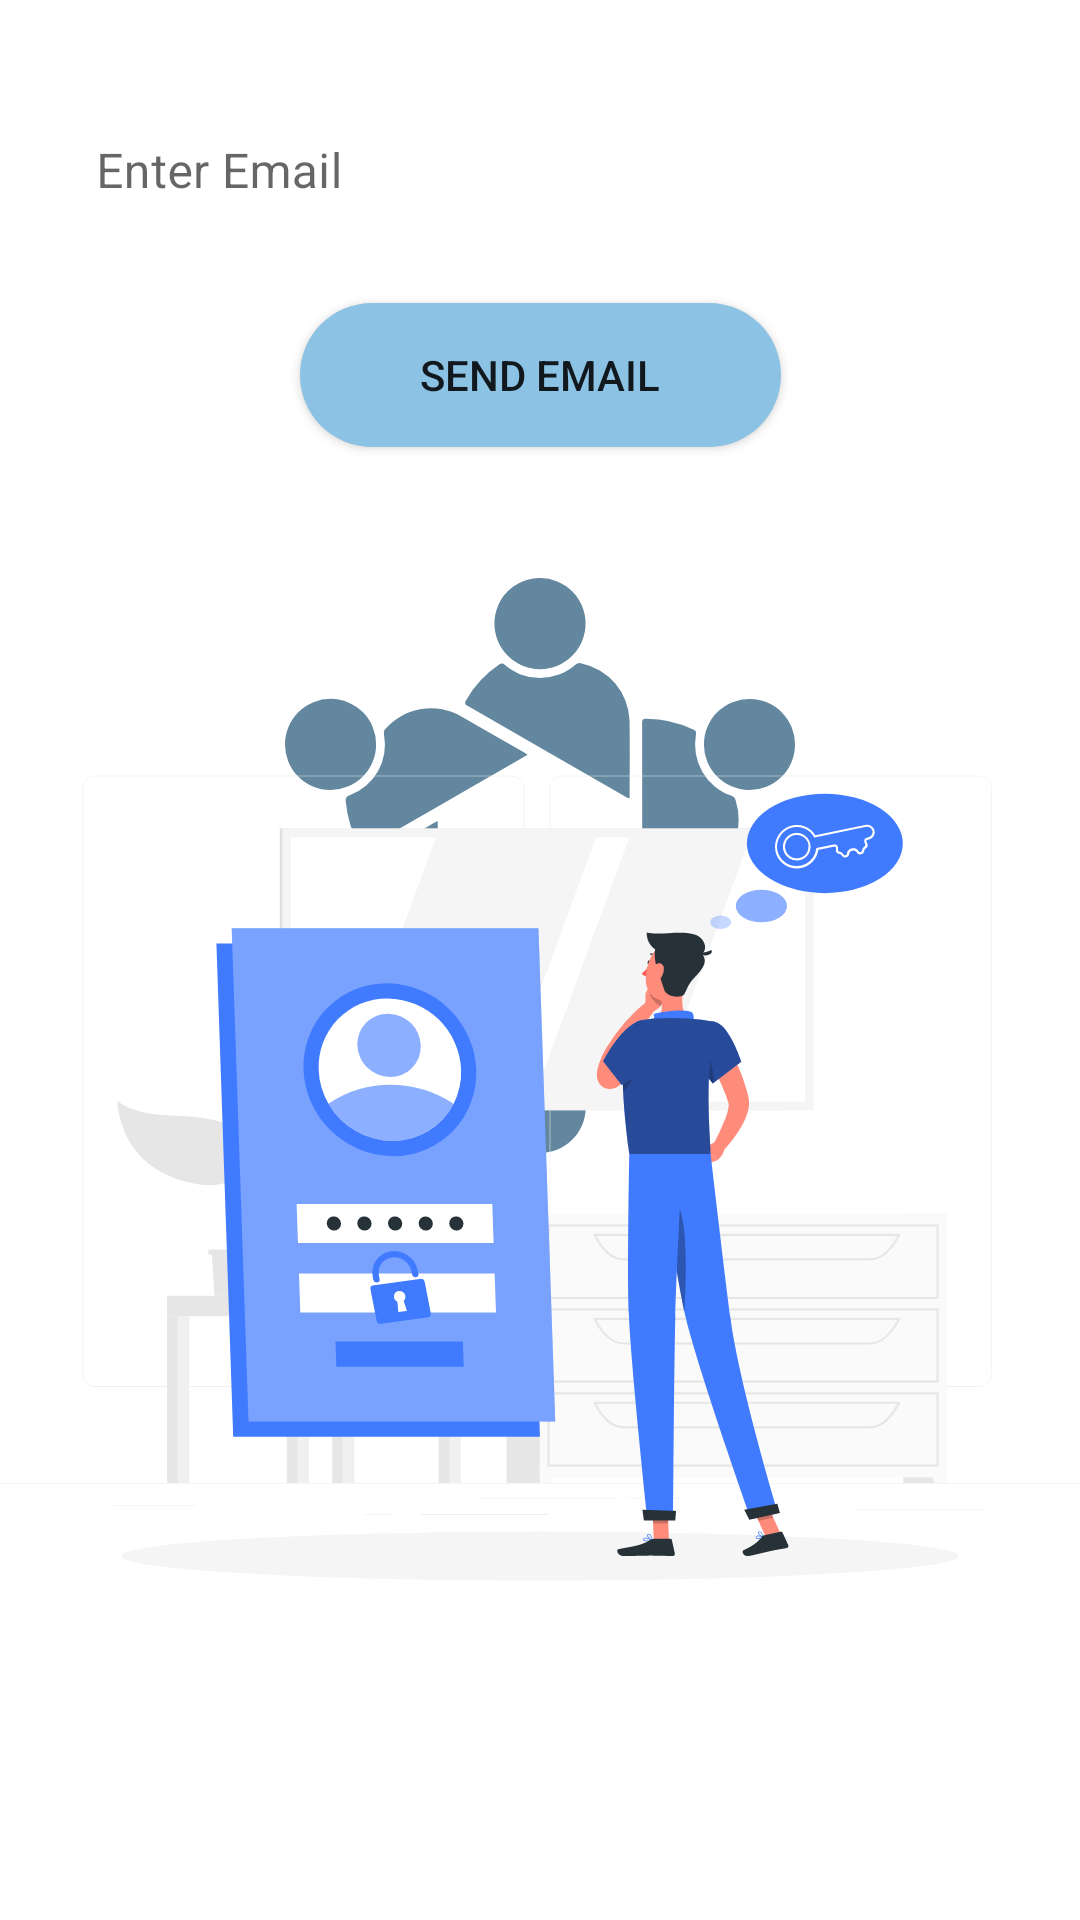

This screen was rendered from an Android layout file. Write that file and the resources it references.
<!-- AndroidManifest.xml: application theme Theme.SplashScreen -->
<!-- res/layout/fragment_forgot_password.xml -->
<?xml version="1.0" encoding="utf-8"?>
<androidx.constraintlayout.widget.ConstraintLayout xmlns:android="http://schemas.android.com/apk/res/android"
    xmlns:app="http://schemas.android.com/apk/res-auto"
    xmlns:tools="http://schemas.android.com/tools"
    android:layout_width="match_parent"
    android:layout_height="match_parent"
    android:orientation="vertical"
    tools:context=".forgotpassword.ForgotPasswordFragment">

    <ProgressBar
        android:id="@+id/progressBar"
        style="?android:attr/progressBarStyle"
        android:visibility="gone"
        android:layout_width="wrap_content"
        android:layout_height="wrap_content"
        app:layout_constraintBottom_toBottomOf="parent"
        app:layout_constraintEnd_toEndOf="parent"
        app:layout_constraintStart_toStartOf="parent"
        app:layout_constraintTop_toTopOf="parent" />

    <androidx.constraintlayout.widget.Group
        android:id="@+id/content"
        android:layout_width="match_parent"
        android:layout_height="match_parent"
        app:constraint_referenced_ids="textInputLayout,buttonSendEmail,imageView2"></androidx.constraintlayout.widget.Group>

    <com.google.android.material.textfield.TextInputLayout
        android:id="@+id/textInputLayout"
        style="@style/Widget.MaterialComponents.TextInputLayout.OutlinedBox"
        android:layout_width="match_parent"
        android:layout_height="wrap_content"
        android:layout_marginHorizontal="16dp"
        android:layout_marginTop="24dp"
        app:layout_constraintEnd_toEndOf="parent"
        app:layout_constraintStart_toStartOf="parent"
        app:layout_constraintTop_toTopOf="parent"
        app:startIconDrawable="@drawable/ic_baseline_email_24">

        <com.google.android.material.textfield.TextInputEditText
            android:id="@+id/etEmail"
            android:layout_width="match_parent"
            android:layout_height="wrap_content"
            android:background="@color/white"
            android:hint="@string/enter_email"
            android:inputType="textEmailAddress" />

    </com.google.android.material.textfield.TextInputLayout>

    <androidx.appcompat.widget.AppCompatButton
        app:layout_constraintStart_toStartOf="parent"
        app:layout_constraintEnd_toEndOf="parent"
        app:layout_constraintTop_toBottomOf="@id/textInputLayout"
        android:id="@+id/buttonSendEmail"
        android:layout_marginTop="16dp"
        android:layout_width="wrap_content"
        android:layout_height="wrap_content"
        android:layout_gravity="center"
        android:paddingHorizontal="40dp"
        android:background="@drawable/button_bg_light"
        android:text="@string/send_email" />

    <ImageView
        android:id="@+id/imageView2"
        android:layout_width="0dp"
        android:layout_height="wrap_content"
        app:layout_constraintEnd_toEndOf="parent"
        app:layout_constraintStart_toStartOf="parent"
        app:layout_constraintTop_toBottomOf="@+id/buttonSendEmail"
        app:srcCompat="@drawable/ic_forgot_password" />
</androidx.constraintlayout.widget.ConstraintLayout>
<!-- resources referenced by this layout -->
<resources>
  <color name="white">#FFFFFFFF</color>
  <!-- drawable button_bg_light (drawable) -->
  <?xml version="1.0" encoding="utf-8"?>
  <selector xmlns:android="http://schemas.android.com/apk/res/android">
  
      <item android:state_pressed="true">
          <shape>
              <solid android:color="@color/theme_blue" />
              <corners android:radius="@dimen/button_corner_radius" />
          </shape>
      </item>
      <item android:state_enabled="true">
          <shape>
              <solid android:color="@color/button_color_light" />
              <corners android:radius="@dimen/button_corner_radius" />
          </shape>
      </item>
  </selector>
  <!-- drawable ic_forgot_password: vector/xml drawable (drawable, 21808 chars, omitted) -->
  <string name="enter_email">Enter Email</string>
  <string name="send_email">Send Email</string>
  <style name="Theme.SplashScreen" parent="Theme.MaterialComponents.DayNight.NoActionBar">
          <item name="android:windowBackground">@drawable/splash_screen</item>
          <item name="android:statusBarColor">@color/white</item>
      </style>
  <color name="theme_blue">#62879E</color>
  <dimen name="button_corner_radius">24dp</dimen>
  <color name="button_color_light">#8CC2E3</color>
  <!-- drawable splash_screen (drawable) -->
  <?xml version="1.0" encoding="utf-8"?>
  <layer-list xmlns:android="http://schemas.android.com/apk/res/android">
      <item android:drawable="@color/white" />
      <item
          android:drawable="@drawable/ic_splash_logo"
          android:gravity="center" />
  </layer-list>
  <!-- drawable ic_splash_logo: vector/xml drawable (drawable, 4575 chars, omitted) -->
</resources>
